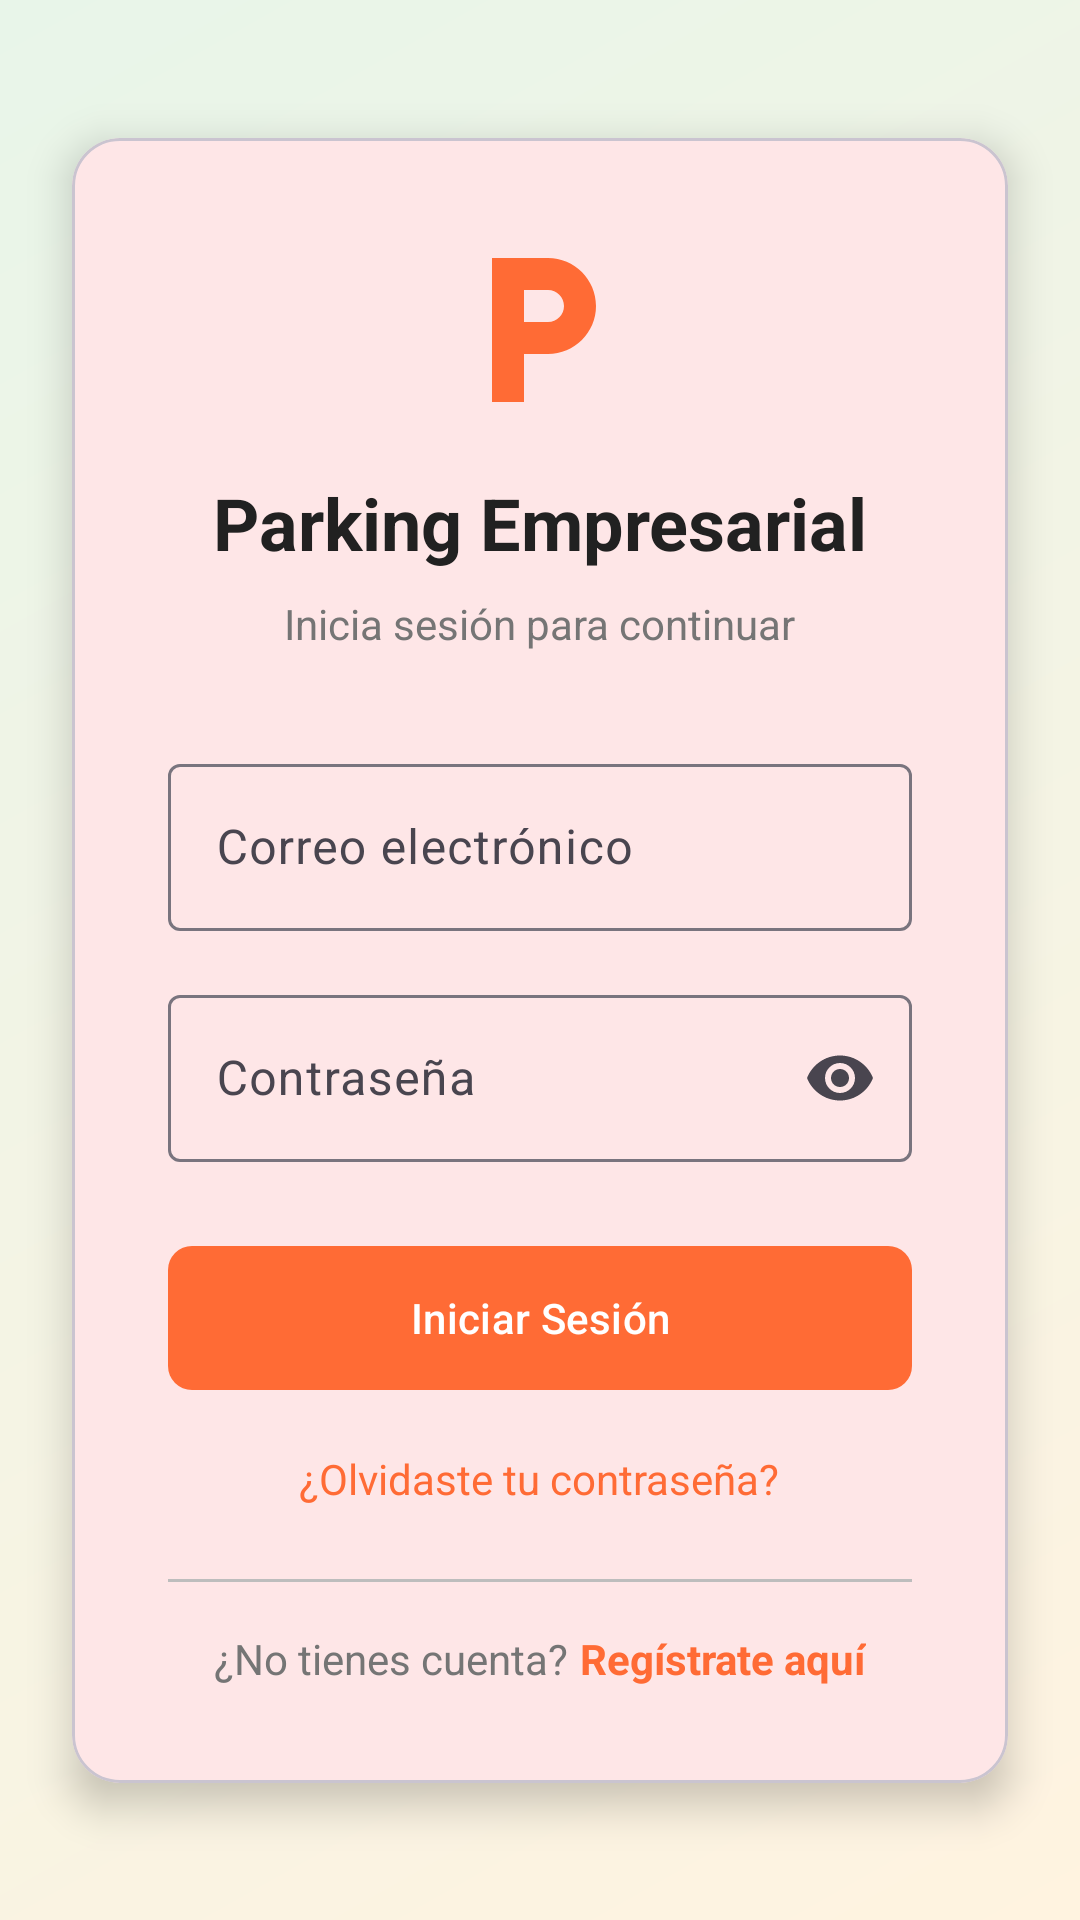

The Android layout XML behind this screen, and the referenced resources:
<!-- AndroidManifest.xml: application theme Theme.ParkingEmpresarial -->
<!-- res/layout/activity_login.xml -->
<?xml version="1.0" encoding="utf-8"?>
<androidx.constraintlayout.widget.ConstraintLayout
    xmlns:android="http://schemas.android.com/apk/res/android"
    xmlns:app="http://schemas.android.com/apk/res-auto"
    android:layout_width="match_parent"
    android:layout_height="match_parent"
    android:background="@drawable/bg_gradient">

    <com.google.android.material.card.MaterialCardView
        android:id="@+id/cardLogin"
        android:layout_width="0dp"
        android:layout_height="wrap_content"
        android:layout_margin="24dp"
        app:cardCornerRadius="16dp"
        app:cardElevation="8dp"
        app:layout_constraintTop_toTopOf="parent"
        app:layout_constraintBottom_toBottomOf="parent"
        app:layout_constraintStart_toStartOf="parent"
        app:layout_constraintEnd_toEndOf="parent">

        <LinearLayout
            android:layout_width="match_parent"
            android:layout_height="wrap_content"
            android:orientation="vertical"
            android:padding="32dp">

            
            <ImageView
                android:layout_width="64dp"
                android:layout_height="64dp"
                android:layout_gravity="center"
                android:src="@drawable/ic_parking"
                app:tint="@color/primary_orange" />

            <TextView
                android:layout_width="wrap_content"
                android:layout_height="wrap_content"
                android:layout_gravity="center"
                android:layout_marginTop="16dp"
                android:text="@string/app_name"
                android:textSize="24sp"
                android:textStyle="bold"
                android:textColor="@color/text_primary" />

            <TextView
                android:layout_width="wrap_content"
                android:layout_height="wrap_content"
                android:layout_gravity="center"
                android:layout_marginTop="8dp"
                android:layout_marginBottom="32dp"
                android:text="@string/login_title"
                android:textSize="14sp"
                android:textColor="@color/text_secondary" />

            
            <com.google.android.material.textfield.TextInputLayout
                android:id="@+id/tilEmail"
                style="@style/Widget.Material3.TextInputLayout.OutlinedBox"
                android:layout_width="match_parent"
                android:layout_height="wrap_content"
                android:layout_marginBottom="16dp"
                android:hint="Correo electrónico">

                <com.google.android.material.textfield.TextInputEditText
                    android:id="@+id/etEmail"
                    android:layout_width="match_parent"
                    android:layout_height="wrap_content"
                    android:inputType="textEmailAddress" />
            </com.google.android.material.textfield.TextInputLayout>

            
            <com.google.android.material.textfield.TextInputLayout
                android:id="@+id/tilPassword"
                style="@style/Widget.Material3.TextInputLayout.OutlinedBox"
                android:layout_width="match_parent"
                android:layout_height="wrap_content"
                android:layout_marginBottom="24dp"
                android:hint="Contraseña"
                app:endIconMode="password_toggle">

                <com.google.android.material.textfield.TextInputEditText
                    android:id="@+id/etPassword"
                    android:layout_width="match_parent"
                    android:layout_height="wrap_content"
                    android:inputType="textPassword" />
            </com.google.android.material.textfield.TextInputLayout>

            
            <com.google.android.material.button.MaterialButton
                android:id="@+id/btnLogin"
                style="@style/Widget.App.Button.Primary"
                android:layout_width="match_parent"
                android:layout_height="56dp"
                android:text="@string/login_button" />

            
            <TextView
                android:id="@+id/tvForgotPassword"
                android:layout_width="wrap_content"
                android:layout_height="wrap_content"
                android:layout_gravity="center"
                android:layout_marginTop="16dp"
                android:text="@string/forgot_password"
                android:textColor="@color/primary_orange"
                android:textSize="14sp" />

            
            <View
                android:layout_width="match_parent"
                android:layout_height="1dp"
                android:layout_marginTop="24dp"
                android:background="@color/text_hint" />

            <LinearLayout
                android:layout_width="wrap_content"
                android:layout_height="wrap_content"
                android:layout_gravity="center"
                android:layout_marginTop="16dp"
                android:orientation="horizontal">

                <TextView
                    android:layout_width="wrap_content"
                    android:layout_height="wrap_content"
                    android:text="@string/no_account"
                    android:textColor="@color/text_secondary"
                    android:textSize="14sp" />

                <TextView
                    android:id="@+id/tvRegister"
                    android:layout_width="wrap_content"
                    android:layout_height="wrap_content"
                    android:layout_marginStart="4dp"
                    android:text="@string/register_here"
                    android:textColor="@color/primary_orange"
                    android:textSize="14sp"
                    android:textStyle="bold" />
            </LinearLayout>

        </LinearLayout>

    </com.google.android.material.card.MaterialCardView>

</androidx.constraintlayout.widget.ConstraintLayout>
<!-- resources referenced by this layout -->
<resources>
  <color name="primary_orange">#FF6B35</color>
  <color name="text_hint">#BDBDBD</color>
  <color name="text_primary">#212121</color>
  <color name="text_secondary">#757575</color>
  <!-- drawable bg_gradient (drawable) -->
  <?xml version="1.0" encoding="utf-8"?>
  <shape xmlns:android="http://schemas.android.com/apk/res/android">
      <gradient
          android:angle="135"
          android:startColor="#FFF3E0"
          android:endColor="#E8F5E9"
          android:type="linear" />
  </shape>
  <!-- drawable ic_parking (drawable) -->
  <vector xmlns:android="http://schemas.android.com/apk/res/android"
      android:width="24dp"
      android:height="24dp"
      android:viewportWidth="24"
      android:viewportHeight="24"
      android:tint="?attr/colorControlNormal">
      <path
          android:fillColor="@android:color/white"
          android:pathData="M13,3L6,3v18h4v-6h3c3.31,0 6,-2.69 6,-6s-2.69,-6 -6,-6zM13,11h-3L10,7h3c1.1,0 2,0.9 2,2s-0.9,2 -2,2z"/>
  </vector>
  <string name="app_name">Parking Empresarial</string>
  <string name="forgot_password">¿Olvidaste tu contraseña?</string>
  <string name="login_button">Iniciar Sesión</string>
  <string name="login_title">Inicia sesión para continuar</string>
  <string name="no_account">¿No tienes cuenta?</string>
  <string name="register_here">Regístrate aquí</string>
  <style name="Widget.App.Button.Primary" parent="Widget.Material3.Button">
          <item name="backgroundTint">@color/primary_orange</item>
          <item name="android:textColor">@android:color/white</item>
          <item name="cornerRadius">8dp</item>
          <item name="android:minHeight">48dp</item>
      </style>
  <style name="Theme.ParkingEmpresarial" parent="Theme.Material3.Light.NoActionBar">
          <item name="colorPrimary">@color/primary_orange</item>
          <item name="colorPrimaryVariant">@color/primary_orange_dark</item>
          <item name="colorSecondary">@color/secondary_green</item>
          <item name="colorSecondaryVariant">@color/secondary_green_dark</item>
          <item name="android:colorBackground">@color/background_white</item>
          <item name="android:textColorPrimary">@color/text_primary</item>
          <item name="android:textColorSecondary">@color/text_secondary</item>
      </style>
  <color name="primary_orange_dark">#E55A2B</color>
  <color name="secondary_green">#4CAF50</color>
  <color name="secondary_green_dark">#45A049</color>
  <color name="background_white">#FFFFFF</color>
</resources>
